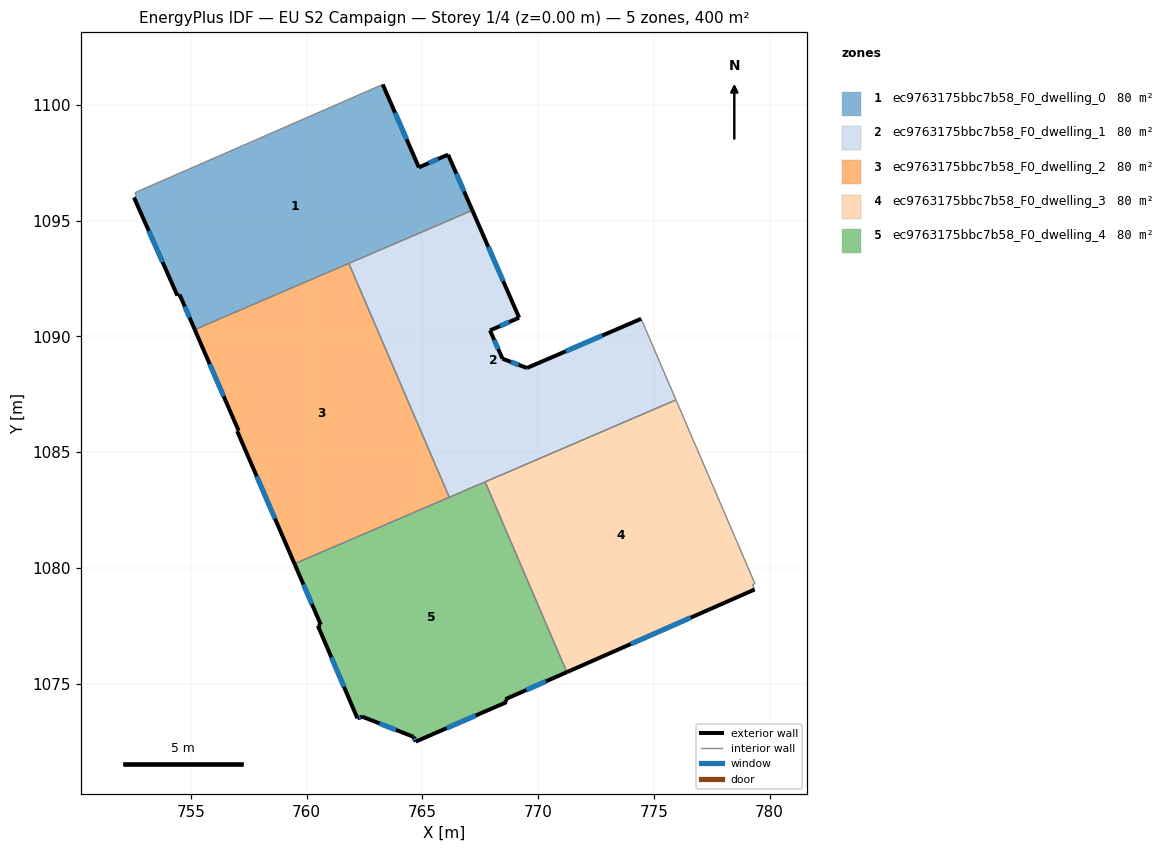
=== STOREY PLAN SPEC (per zone: floor XY polygon, exterior-wall plan segments, windows/doors) ===
zone 1: ec9763175bbc7b58_F0_dwelling_0  (79.9 m²)
  floor: (766.11, 1097.86) (767.16, 1095.45) (755.17, 1090.29) (754.51, 1091.81) (754.42, 1091.76) (752.54, 1096.00) (752.65, 1096.05) (752.58, 1096.21) (763.29, 1100.89) (764.85, 1097.30)
  exterior wall: (754.42, 1091.76) – (754.51, 1091.81)  [0.1 m]
  exterior wall: (752.54, 1096.00) – (754.42, 1091.76)  [4.6 m]
    window: (753.18, 1094.56) – (753.78, 1093.21)  [1.4 m²]
  exterior wall: (764.85, 1097.30) – (763.29, 1100.89)  [3.9 m]
    window: (764.32, 1098.52) – (763.82, 1099.67)  [1.2 m²]
  exterior wall: (766.11, 1097.86) – (764.85, 1097.30)  [1.4 m]
    window: (765.68, 1097.67) – (765.28, 1097.49)  [0.4 m²]
  exterior wall: (767.16, 1095.45) – (766.11, 1097.86)  [2.6 m]
    window: (766.80, 1096.27) – (766.47, 1097.04)  [0.8 m²]
  exterior wall: (754.51, 1091.81) – (755.17, 1090.29)  [1.6 m]
    window: (754.73, 1091.29) – (754.94, 1090.81)  [0.5 m²]
  interior walls: 5
zone 2: ec9763175bbc7b58_F0_dwelling_1  (79.9 m²)
  floor: (774.45, 1090.76) (775.96, 1087.26) (766.16, 1083.05) (761.82, 1093.16) (767.16, 1095.45) (769.18, 1090.81) (767.92, 1090.26) (768.46, 1089.04) (769.52, 1088.64)
  exterior wall: (769.52, 1088.64) – (768.46, 1089.04)  [1.1 m]
    window: (769.16, 1088.77) – (768.82, 1088.90)  [0.3 m²]
  exterior wall: (774.45, 1090.76) – (769.52, 1088.64)  [5.4 m]
    window: (772.77, 1090.04) – (771.20, 1089.36)  [1.6 m²]
  exterior wall: (769.18, 1090.81) – (767.16, 1095.45)  [5.1 m]
    window: (768.49, 1092.39) – (767.85, 1093.87)  [1.5 m²]
  exterior wall: (767.92, 1090.26) – (769.18, 1090.81)  [1.4 m]
    window: (768.35, 1090.45) – (768.75, 1090.62)  [0.4 m²]
  exterior wall: (768.46, 1089.04) – (767.92, 1090.26)  [1.3 m]
    window: (768.28, 1089.45) – (768.11, 1089.84)  [0.4 m²]
  interior walls: 5
zone 3: ec9763175bbc7b58_F0_dwelling_2  (79.9 m²)
  floor: (761.82, 1093.16) (766.16, 1083.05) (759.47, 1080.18) (757.00, 1085.91) (757.06, 1085.93) (755.17, 1090.29)
  exterior wall: (757.06, 1085.93) – (757.00, 1085.91)  [0.1 m]
  exterior wall: (755.17, 1090.29) – (757.06, 1085.93)  [4.8 m]
    window: (755.81, 1088.81) – (756.41, 1087.41)  [1.5 m²]
  exterior wall: (757.00, 1085.91) – (759.47, 1080.18)  [6.2 m]
    window: (757.84, 1083.96) – (758.63, 1082.13)  [1.9 m²]
  interior walls: 3
zone 4: ec9763175bbc7b58_F0_dwelling_3  (79.9 m²)
  floor: (775.96, 1087.26) (779.37, 1079.32) (779.26, 1079.27) (779.35, 1079.06) (771.24, 1075.49) (767.71, 1083.71)
  exterior wall: (771.24, 1075.49) – (779.35, 1079.06)  [8.9 m]
    window: (774.00, 1076.71) – (776.59, 1077.85)  [2.7 m²]
  interior walls: 5
zone 5: ec9763175bbc7b58_F0_dwelling_4  (79.9 m²)
  floor: (767.71, 1083.71) (771.24, 1075.49) (768.59, 1074.32) (768.64, 1074.20) (764.71, 1072.49) (764.62, 1072.70) (762.39, 1073.57) (762.19, 1073.50) (760.48, 1077.50) (760.61, 1077.54) (759.47, 1080.18)
  exterior wall: (764.71, 1072.49) – (768.64, 1074.20)  [4.3 m]
    window: (766.05, 1073.07) – (767.30, 1073.62)  [1.3 m²]
  exterior wall: (764.62, 1072.70) – (764.71, 1072.49)  [0.2 m]
    window: (764.65, 1072.63) – (764.68, 1072.56)  [0.1 m²]
  exterior wall: (762.39, 1073.57) – (764.62, 1072.70)  [2.4 m]
    window: (763.15, 1073.28) – (763.86, 1073.00)  [0.7 m²]
  exterior wall: (762.19, 1073.50) – (762.39, 1073.57)  [0.2 m]
    window: (762.26, 1073.53) – (762.32, 1073.55)  [0.1 m²]
  exterior wall: (760.48, 1077.50) – (762.19, 1073.50)  [4.3 m]
    window: (761.07, 1076.14) – (761.61, 1074.86)  [1.3 m²]
  exterior wall: (760.61, 1077.54) – (760.48, 1077.50)  [0.1 m]
  exterior wall: (759.47, 1080.18) – (760.61, 1077.54)  [2.9 m]
    window: (759.86, 1079.28) – (760.23, 1078.44)  [0.9 m²]
  exterior wall: (768.59, 1074.32) – (771.24, 1075.49)  [2.9 m]
    window: (769.49, 1074.72) – (770.34, 1075.10)  [0.9 m²]
  exterior wall: (768.64, 1074.20) – (768.59, 1074.32)  [0.1 m]
  interior walls: 3

=== DERIVED (storey summary) ===
Building: EU S2 Campaign
Storey: 1 of 4  (floor level z = 0.00 m)
Storey gross floor area: 399.6 m²
Zones on this storey: 5
  - ec9763175bbc7b58_F0_dwelling_0: floor 79.9 m²; exterior wall 14.3 m (42.9 m²); 5 window(s) 4.3 m²; WWR 10.1%
  - ec9763175bbc7b58_F0_dwelling_1: floor 79.9 m²; exterior wall 14.3 m (42.8 m²); 5 window(s) 4.4 m²; WWR 10.2%
  - ec9763175bbc7b58_F0_dwelling_2: floor 79.9 m²; exterior wall 11.1 m (33.2 m²); 2 window(s) 3.4 m²; WWR 10.2%
  - ec9763175bbc7b58_F0_dwelling_3: floor 79.9 m²; exterior wall 8.9 m (26.6 m²); 1 window(s) 2.7 m²; WWR 10.2%
  - ec9763175bbc7b58_F0_dwelling_4: floor 79.9 m²; exterior wall 17.5 m (52.5 m²); 7 window(s) 5.3 m²; WWR 10.1%
Zone adjacency (shared interzone walls):
  - ec9763175bbc7b58_F0_dwelling_0 ↔ ec9763175bbc7b58_F0_dwelling_1
  - ec9763175bbc7b58_F0_dwelling_0 ↔ ec9763175bbc7b58_F0_dwelling_2
  - ec9763175bbc7b58_F0_dwelling_1 ↔ ec9763175bbc7b58_F0_dwelling_2
  - ec9763175bbc7b58_F0_dwelling_1 ↔ ec9763175bbc7b58_F0_dwelling_3
  - ec9763175bbc7b58_F0_dwelling_1 ↔ ec9763175bbc7b58_F0_dwelling_4
  - ec9763175bbc7b58_F0_dwelling_2 ↔ ec9763175bbc7b58_F0_dwelling_4
  - ec9763175bbc7b58_F0_dwelling_3 ↔ ec9763175bbc7b58_F0_dwelling_4